The GitHub repository taiyou-sun/SEM-study contains a labelled image folder "data" with 2 categories: anomaly, normal. Examples follow, each with its label.

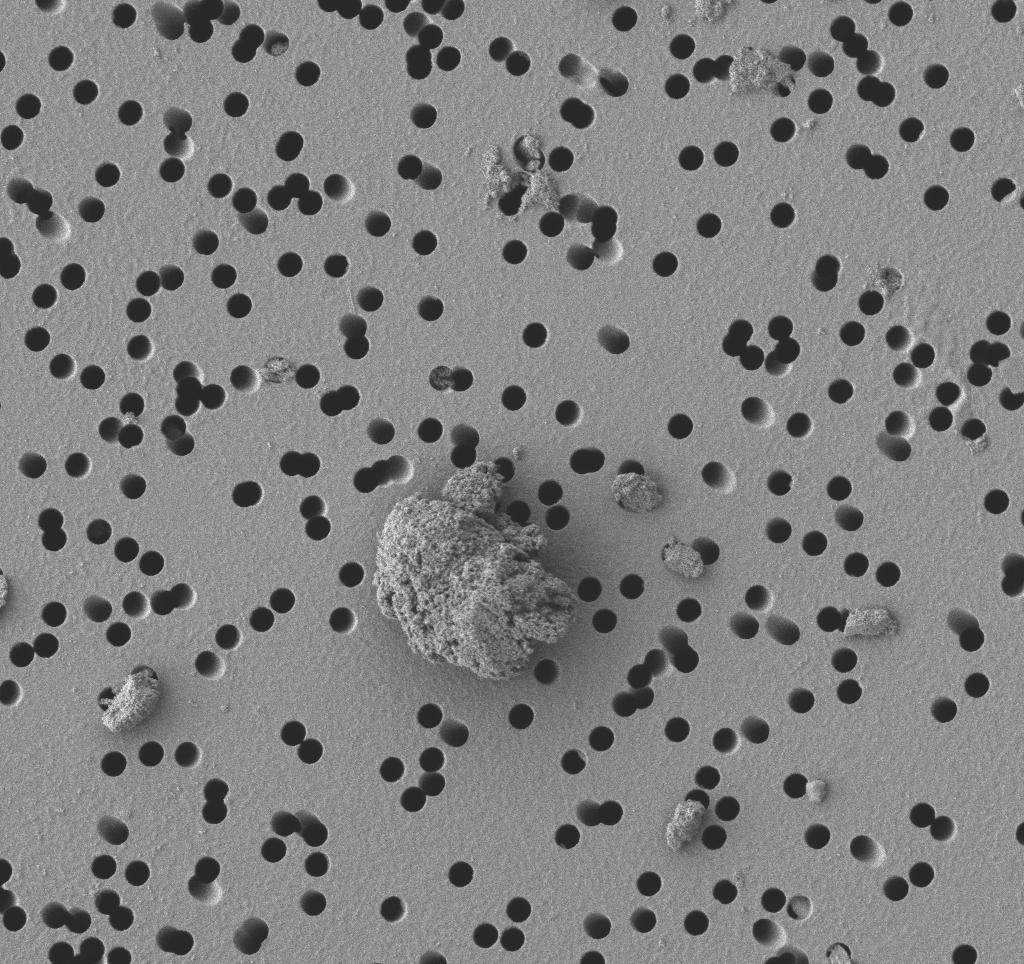
Label: anomaly

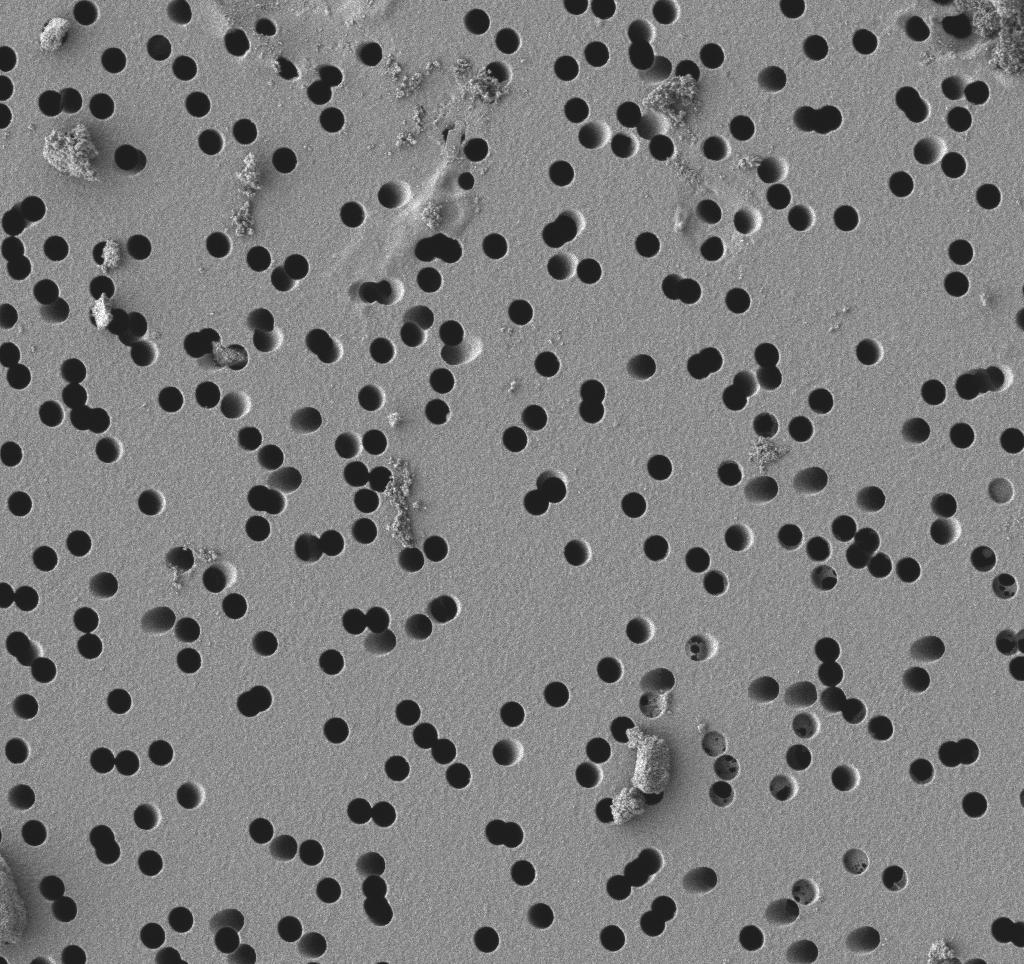
Label: anomaly

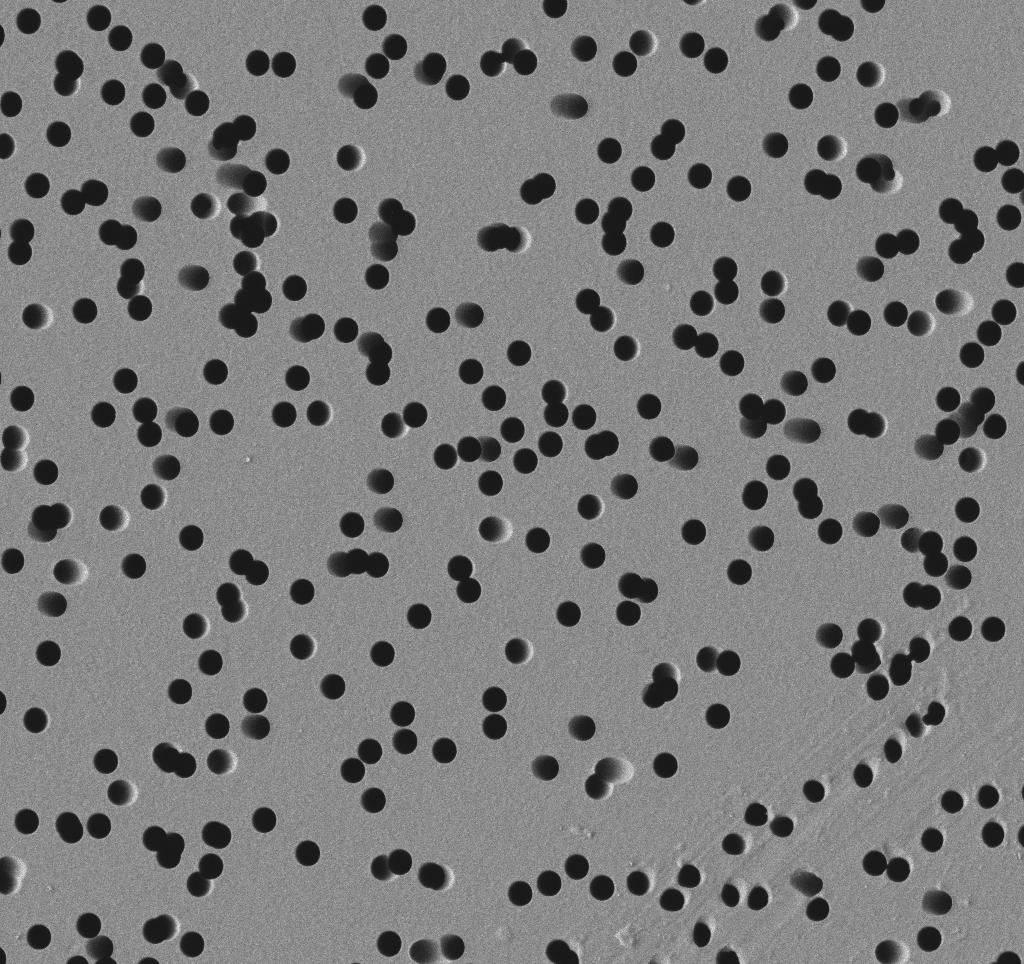
Label: normal

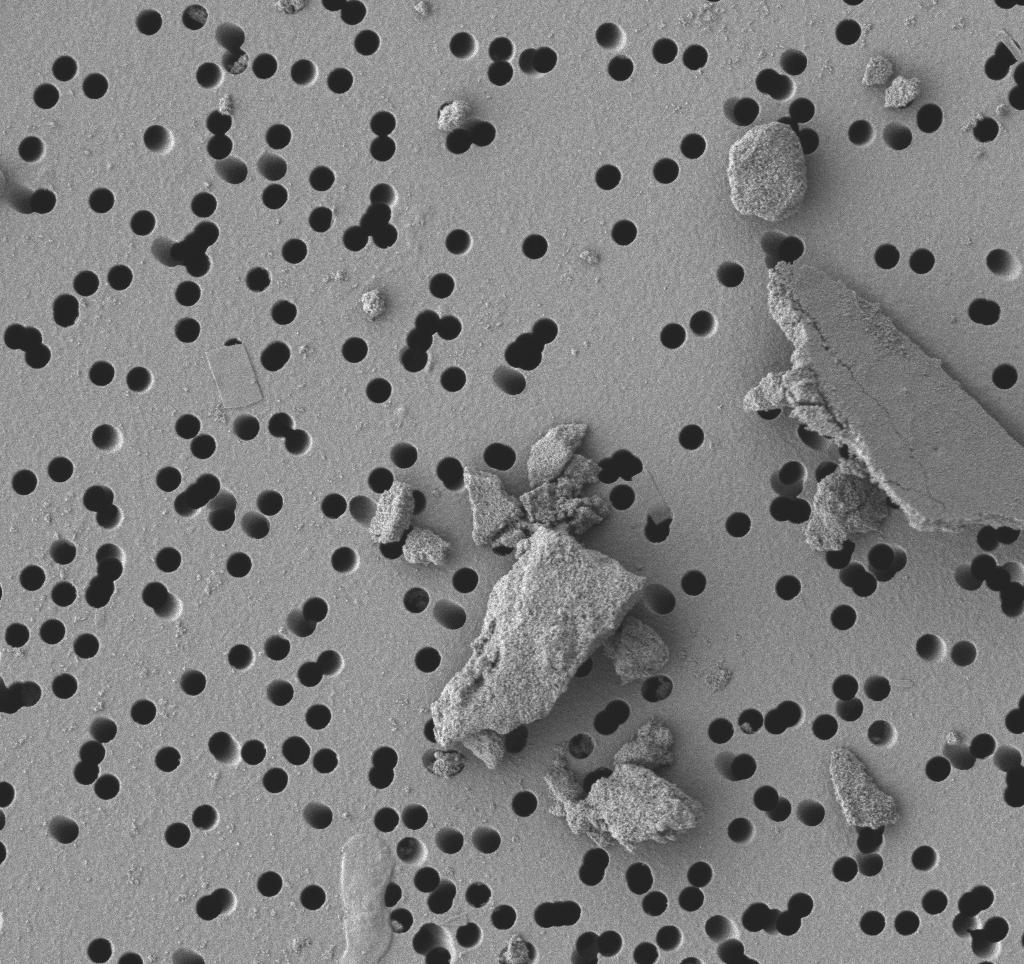
Label: anomaly

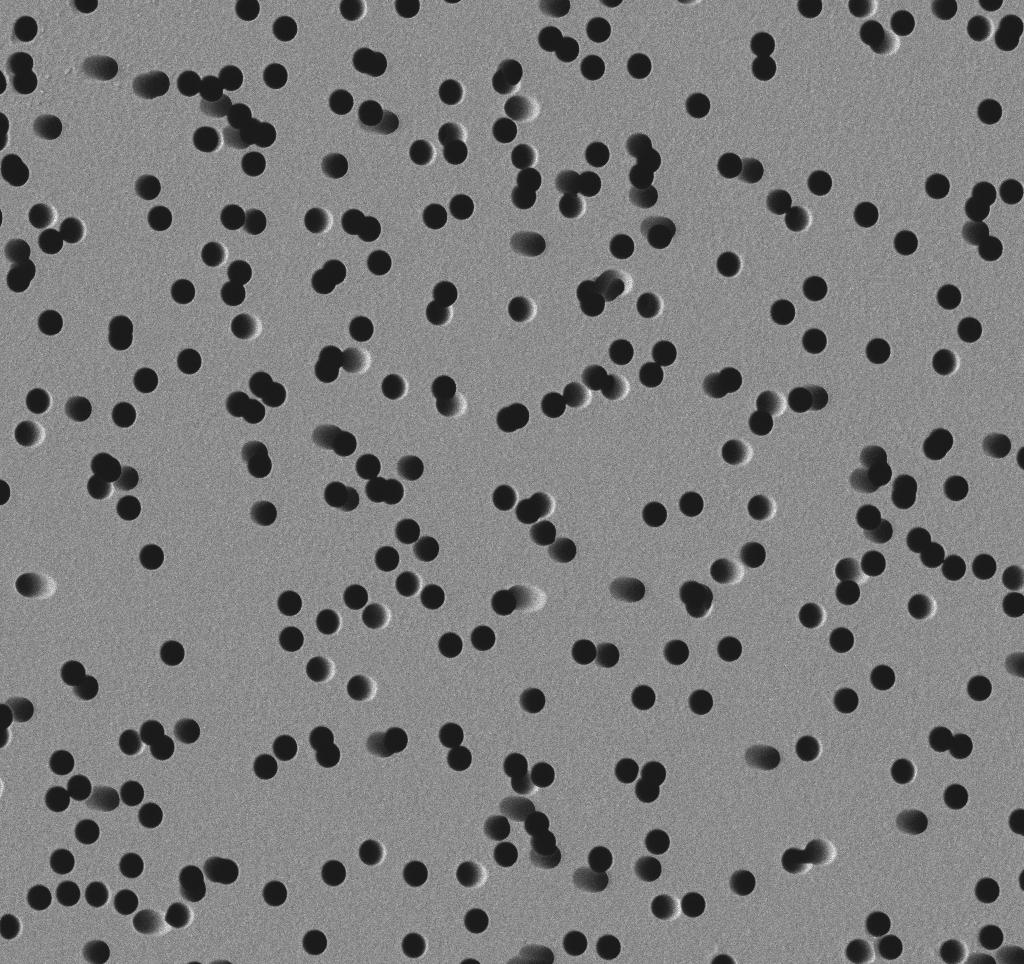
Label: normal

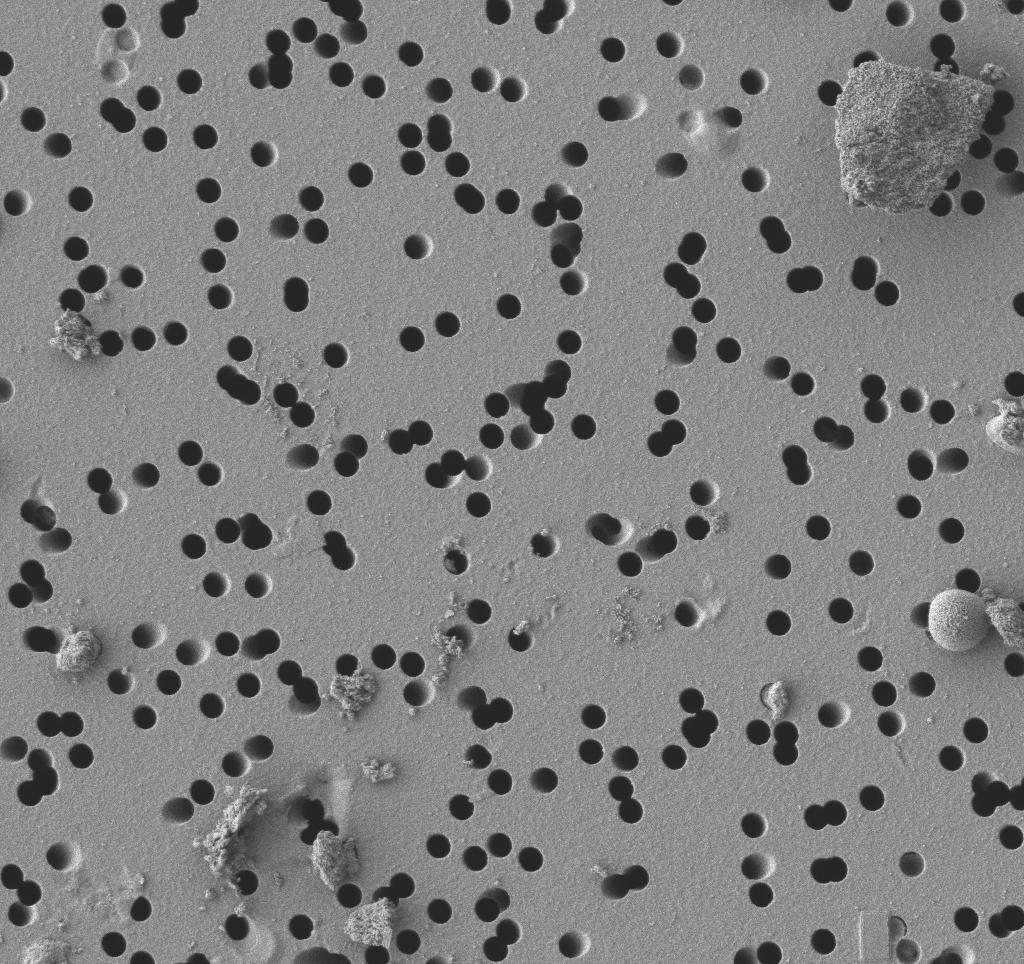
Label: anomaly
